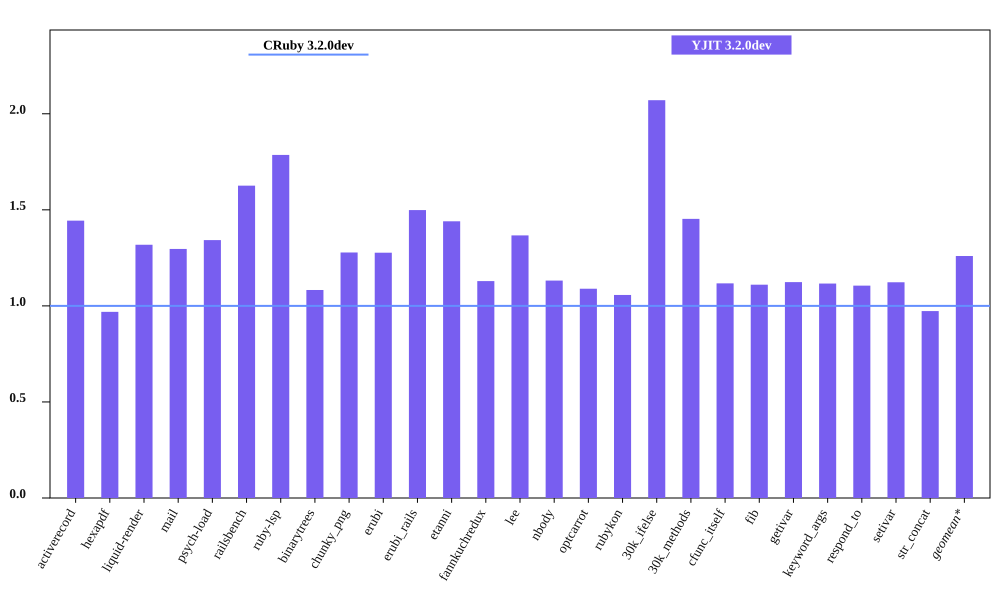

Values plotted in this chart, from the file beside it:
bench, CRuby 3.2.0dev mem (MiB), YJIT 3.2.0dev mem (MiB), Inline Code, Outlined Code, YJIT Mem overhead
activerecord, 55.9, 80.71, 3, 3
hexapdf, 279.6, 270.9, 2, 2
liquid-render, 23.02, 30.34, 1, 1
mail, 42.52, 55.13, 2, 2
psych-load, 27.79, 37.3, 1, 1
railsbench, 94.04, 152.9, 6, 6
ruby-lsp, 82.82, 147.9, 6, 6
binarytrees, 23.14, 25.05, 1, 1
chunky_png, 35.78, 45.72, 1, 1
erubi, 60.73, 77.54, 1, 1
erubi_rails, 92.95, 139.3, 5, 5
etanni, 73.12, 105.3, 1, 1
fannkuchredux, 16.92, 19.1, 1, 1
lee, 25.29, 34.56, 1, 1
nbody, 16.9, 19.13, 1, 1
optcarrot, 55.01, 59.92, 1, 1
rubykon, 51.26, 54.17, 1, 1
30k_ifelse, 59.7, 123.6, 6, 6
30k_methods, 49.96, 72.6, 2, 2
cfunc_itself, 16.99, 18.98, 1, 1
fib, 16.99, 18.87, 1, 1
getivar, 16.89, 18.98, 1, 1
keyword_args, 17, 18.97, 1, 1
respond_to, 17.23, 19.04, 1, 1
setivar, 16.9, 18.98, 1, 1
str_concat, 90.96, 88.51, 1, 1
